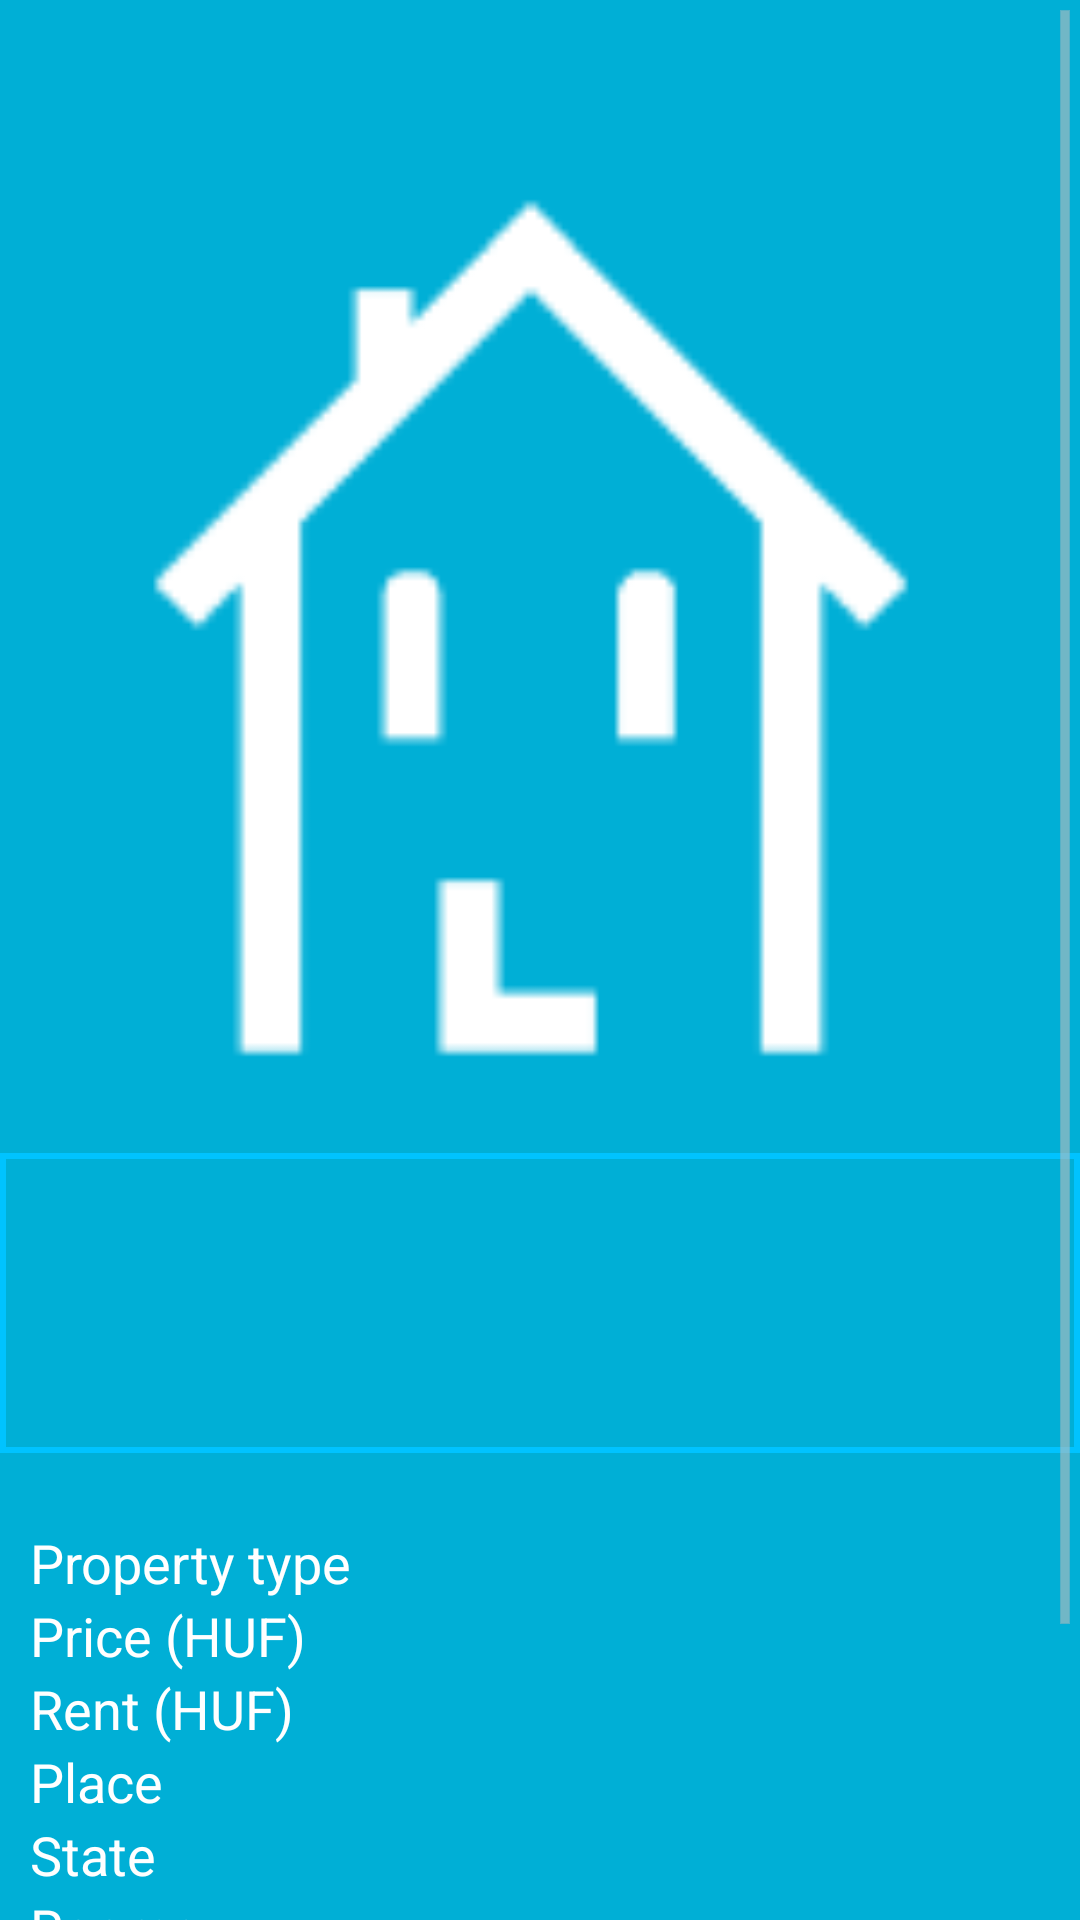

Layout XML and referenced resources for this Android screen:
<!-- AndroidManifest.xml: application theme AppTheme -->
<!-- res/layout/activity_details.xml -->
<?xml version="1.0" encoding="utf-8"?>

<ScrollView xmlns:android="http://schemas.android.com/apk/res/android"
    android:layout_width="fill_parent"
    android:layout_height="fill_parent" >

    <LinearLayout
        android:layout_width="fill_parent"
        android:layout_height="wrap_content"
        android:gravity="center"
        android:orientation="vertical" >

        <TextView
            android:id="@+id/titleTextView"
            android:layout_width="wrap_content"
            android:layout_height="wrap_content"
            android:paddingLeft="10dp"
            android:paddingRight="10dp"
            android:textIsSelectable="true"
            android:textSize="24sp" />

        <LinearLayout
            android:layout_width="fill_parent"
            android:layout_height="wrap_content"
            android:orientation="vertical" >

            <ImageView
                android:id="@+id/mainImageView"
                android:layout_width="fill_parent"
                android:layout_height="match_parent"
                android:layout_marginLeft="4dp"
                android:layout_marginRight="10dp"
                android:layout_marginTop="4dp"
                android:adjustViewBounds="true"
                android:contentDescription="Picture of the property"
                android:src="@drawable/ic_launcher" />

            <HorizontalScrollView
                android:layout_width="fill_parent"
                android:layout_height="100dp"
                android:layout_marginTop="2dp"
                android:background="@drawable/thumb_border"
                android:gravity="left" >

                <LinearLayout
                    android:id="@+id/imageList"
                    android:layout_width="wrap_content"
                    android:layout_height="wrap_content"
                    android:gravity="left"
                    android:orientation="horizontal" >
                </LinearLayout>
            </HorizontalScrollView>
        </LinearLayout>

        <TextView
            android:id="@+id/commentTextView"
            android:layout_width="fill_parent"
            android:layout_height="wrap_content"
            android:paddingLeft="10dp"
            android:paddingRight="10dp"
            android:textIsSelectable="true"
            android:textSize="18sp" />

        <LinearLayout
            android:layout_width="fill_parent"
            android:layout_height="wrap_content"
            android:orientation="horizontal" >

            <TextView
                android:layout_width="170dp"
                android:layout_height="wrap_content"
                android:paddingLeft="10dip"
                android:paddingRight="10dp"
                android:text="@string/type"
                android:textSize="18sp" />

            <TextView
                android:id="@+id/typeTextView"
                android:layout_width="fill_parent"
                android:layout_height="wrap_content"
                android:paddingLeft="10dp"
                android:paddingRight="10dp"
                android:textIsSelectable="true"
                android:textSize="18sp" />
        </LinearLayout>

        <LinearLayout
            android:layout_width="fill_parent"
            android:layout_height="wrap_content"
            android:orientation="horizontal" >

            <TextView
                android:layout_width="170dp"
                android:layout_height="wrap_content"
                android:paddingLeft="10dip"
                android:paddingRight="10dp"
                android:text="@string/price"
                android:textSize="18sp" />

            <TextView
                android:id="@+id/priceTextView"
                android:layout_width="fill_parent"
                android:layout_height="wrap_content"
                android:paddingLeft="10dp"
                android:paddingRight="10dp"
                android:textIsSelectable="true"
                android:textSize="18sp" />
        </LinearLayout>

        <LinearLayout
            android:layout_width="fill_parent"
            android:layout_height="wrap_content"
            android:orientation="horizontal" >

            <TextView
                android:layout_width="170dp"
                android:layout_height="wrap_content"
                android:paddingLeft="10dip"
                android:paddingRight="10dp"
                android:text="@string/rent"
                android:textSize="18sp" />

            <TextView
                android:id="@+id/rentTextView"
                android:layout_width="fill_parent"
                android:layout_height="wrap_content"
                android:paddingLeft="10dp"
                android:paddingRight="10dp"
                android:textIsSelectable="true"
                android:textSize="18sp" />
        </LinearLayout>

        <LinearLayout
            android:layout_width="fill_parent"
            android:layout_height="wrap_content"
            android:orientation="horizontal" >

            <TextView
                android:layout_width="170dp"
                android:layout_height="wrap_content"
                android:paddingLeft="10dip"
                android:paddingRight="10dp"
                android:text="@string/place"
                android:textSize="18sp" />

            <TextView
                android:id="@+id/placeTextView"
                android:layout_width="fill_parent"
                android:layout_height="wrap_content"
                android:paddingLeft="10dp"
                android:paddingRight="10dp"
                android:textIsSelectable="true"
                android:textSize="18sp" />
        </LinearLayout>

        <LinearLayout
            android:layout_width="fill_parent"
            android:layout_height="wrap_content"
            android:orientation="horizontal" >

            <TextView
                android:layout_width="170dp"
                android:layout_height="wrap_content"
                android:paddingLeft="10dip"
                android:paddingRight="10dp"
                android:text="@string/state"
                android:textSize="18sp" />

            <TextView
                android:id="@+id/stateTextView"
                android:layout_width="fill_parent"
                android:layout_height="wrap_content"
                android:paddingLeft="10dp"
                android:paddingRight="10dp"
                android:textIsSelectable="true"
                android:textSize="18sp" />
        </LinearLayout>

        <LinearLayout
            android:layout_width="fill_parent"
            android:layout_height="wrap_content"
            android:orientation="horizontal" >

            <TextView
                android:layout_width="170dp"
                android:layout_height="wrap_content"
                android:paddingLeft="10dip"
                android:paddingRight="10dp"
                android:text="@string/rooms"
                android:textSize="18sp" />

            <TextView
                android:id="@+id/roomsTextView"
                android:layout_width="fill_parent"
                android:layout_height="wrap_content"
                android:paddingLeft="10dp"
                android:paddingRight="10dp"
                android:textIsSelectable="true"
                android:textSize="18sp" />
        </LinearLayout>

        <LinearLayout
            android:layout_width="fill_parent"
            android:layout_height="wrap_content"
            android:orientation="horizontal" >

            <TextView
                android:layout_width="170dp"
                android:layout_height="wrap_content"
                android:paddingLeft="10dip"
                android:paddingRight="10dp"
                android:text="@string/heating"
                android:textSize="18sp" />

            <TextView
                android:id="@+id/heatingTextView"
                android:layout_width="fill_parent"
                android:layout_height="wrap_content"
                android:paddingLeft="10dp"
                android:paddingRight="10dp"
                android:textIsSelectable="true"
                android:textSize="18sp" />
        </LinearLayout>

        <LinearLayout
            android:layout_width="fill_parent"
            android:layout_height="wrap_content"
            android:orientation="horizontal" >

            <TextView
                android:layout_width="170dp"
                android:layout_height="wrap_content"
                android:paddingLeft="10dip"
                android:paddingRight="10dp"
                android:text="@string/elevator"
                android:textSize="18sp" />

            <TextView
                android:id="@+id/elevatorTextView"
                android:layout_width="fill_parent"
                android:layout_height="wrap_content"
                android:paddingLeft="10dp"
                android:paddingRight="10dp"
                android:textIsSelectable="true"
                android:textSize="18sp" />
        </LinearLayout>

        <LinearLayout
            android:layout_width="fill_parent"
            android:layout_height="wrap_content"
            android:orientation="horizontal" >

            <TextView
                android:layout_width="170dp"
                android:layout_height="wrap_content"
                android:paddingLeft="10dip"
                android:paddingRight="10dp"
                android:text="@string/parking"
                android:textSize="18sp" />

            <TextView
                android:id="@+id/parkingTextView"
                android:layout_width="fill_parent"
                android:layout_height="wrap_content"
                android:paddingLeft="10dp"
                android:paddingRight="10dp"
                android:textIsSelectable="true"
                android:textSize="18sp" />
        </LinearLayout>

        <LinearLayout
            android:layout_width="fill_parent"
            android:layout_height="wrap_content"
            android:orientation="horizontal" >

            <TextView
                android:layout_width="170dp"
                android:layout_height="wrap_content"
                android:paddingLeft="10dip"
                android:paddingRight="10dp"
                android:text="@string/timestamp"
                android:textSize="18sp" />

            <TextView
                android:id="@+id/timestampTextView"
                android:layout_width="fill_parent"
                android:layout_height="wrap_content"
                android:paddingLeft="10dp"
                android:paddingRight="10dp"
                android:textIsSelectable="true"
                android:textSize="18sp" />
        </LinearLayout>

        <LinearLayout
            android:id="@+id/commentList"
            android:layout_width="fill_parent"
            android:layout_height="wrap_content"
            android:orientation="vertical" >
        </LinearLayout>
    </LinearLayout>

</ScrollView>
<!-- resources referenced by this layout -->
<resources>
  <!-- drawable ic_launcher: png bitmap (drawable-hdpi, 738 bytes) -->
  <!-- drawable thumb_border (drawable) -->
  <?xml version="1.0" encoding="utf-8"?>
  <shape xmlns:android="http://schemas.android.com/apk/res/android">
      <stroke android:width="2dp" android:color="#FF00C3FF" />
      <padding android:left="7dp" android:top="7dp"
              android:right="7dp" android:bottom="7dp" />
      <solid android:color="#00000000" />
  </shape>
  <string name="elevator">Elevator</string>
  <string name="heating">Heating</string>
  <string name="parking">Parking</string>
  <string name="place">Place</string>
  <string name="price">Price (HUF)</string>
  <string name="rent">Rent (HUF)</string>
  <string name="rooms">Rooms</string>
  <string name="state">State</string>
  <string name="timestamp">Posted on</string>
  <string name="type">Property type</string>
  <style name="AppTheme" parent="AppBaseTheme">
          <item name="android:windowBackground">@color/background_color</item>
          <item name="android:button">@color/text_color</item>
          <item name="android:panelFullBackground">@color/menu_background_color</item>
      </style>
  <style name="AppBaseTheme" parent="Theme.Sherlock.Light">
          <item name="actionBarStyle">@style/Widget.MyApp.ActionBar</item>
          <item name="actionMenuTextColor">@color/text_color</item>
          <item name="android:textColor">@color/text_color</item>
          <item name="android:autoCompleteTextViewStyle">@style/AutoCompleteTextViewLight</item>
          <item name="android:dropDownItemStyle">@style/Widget.DropDownItemLight</item>
          <item name="android:spinnerItemStyle">@style/SpinnerItem</item>
          <item name="android:spinnerDropDownItemStyle">@style/SpinnerDropDownItem</item>
      </style>
  <color name="background_color">#00AFD6</color>
  <color name="text_color">#FFFFFF</color>
  <color name="menu_background_color">#AAAAAA</color>
  <style name="Widget.MyApp.ActionBar" parent="Widget.Sherlock.Light.ActionBar.Solid.Inverse">
          <item name="titleTextStyle">@style/Widget.MyApp.TitleTextStyle</item>
      </style>
  <style name="AutoCompleteTextViewLight" parent="@android:style/Widget.AutoCompleteTextView">
          <item name="android:textColor">@color/text_color_dark</item>
      </style>
  <style name="Widget.DropDownItemLight" parent="@android:style/Widget.DropDownItem">
          <item name="android:textColor">@color/text_color_dark</item>
      </style>
  <style name="SpinnerItem">
          <item name="android:textColor">@color/text_color_dark</item>
          <item name="android:maxHeight">10dip</item>
      </style>
  <style name="SpinnerDropDownItem">
          <item name="android:textColor">@color/text_color_dark</item>
      </style>
  <style name="Widget.MyApp.TitleTextStyle" parent="TextAppearance.Sherlock.Widget.ActionBar.Title">
          <item name="android:textColor">@color/text_color</item>
      </style>
  <color name="text_color_dark">#000000</color>
</resources>
